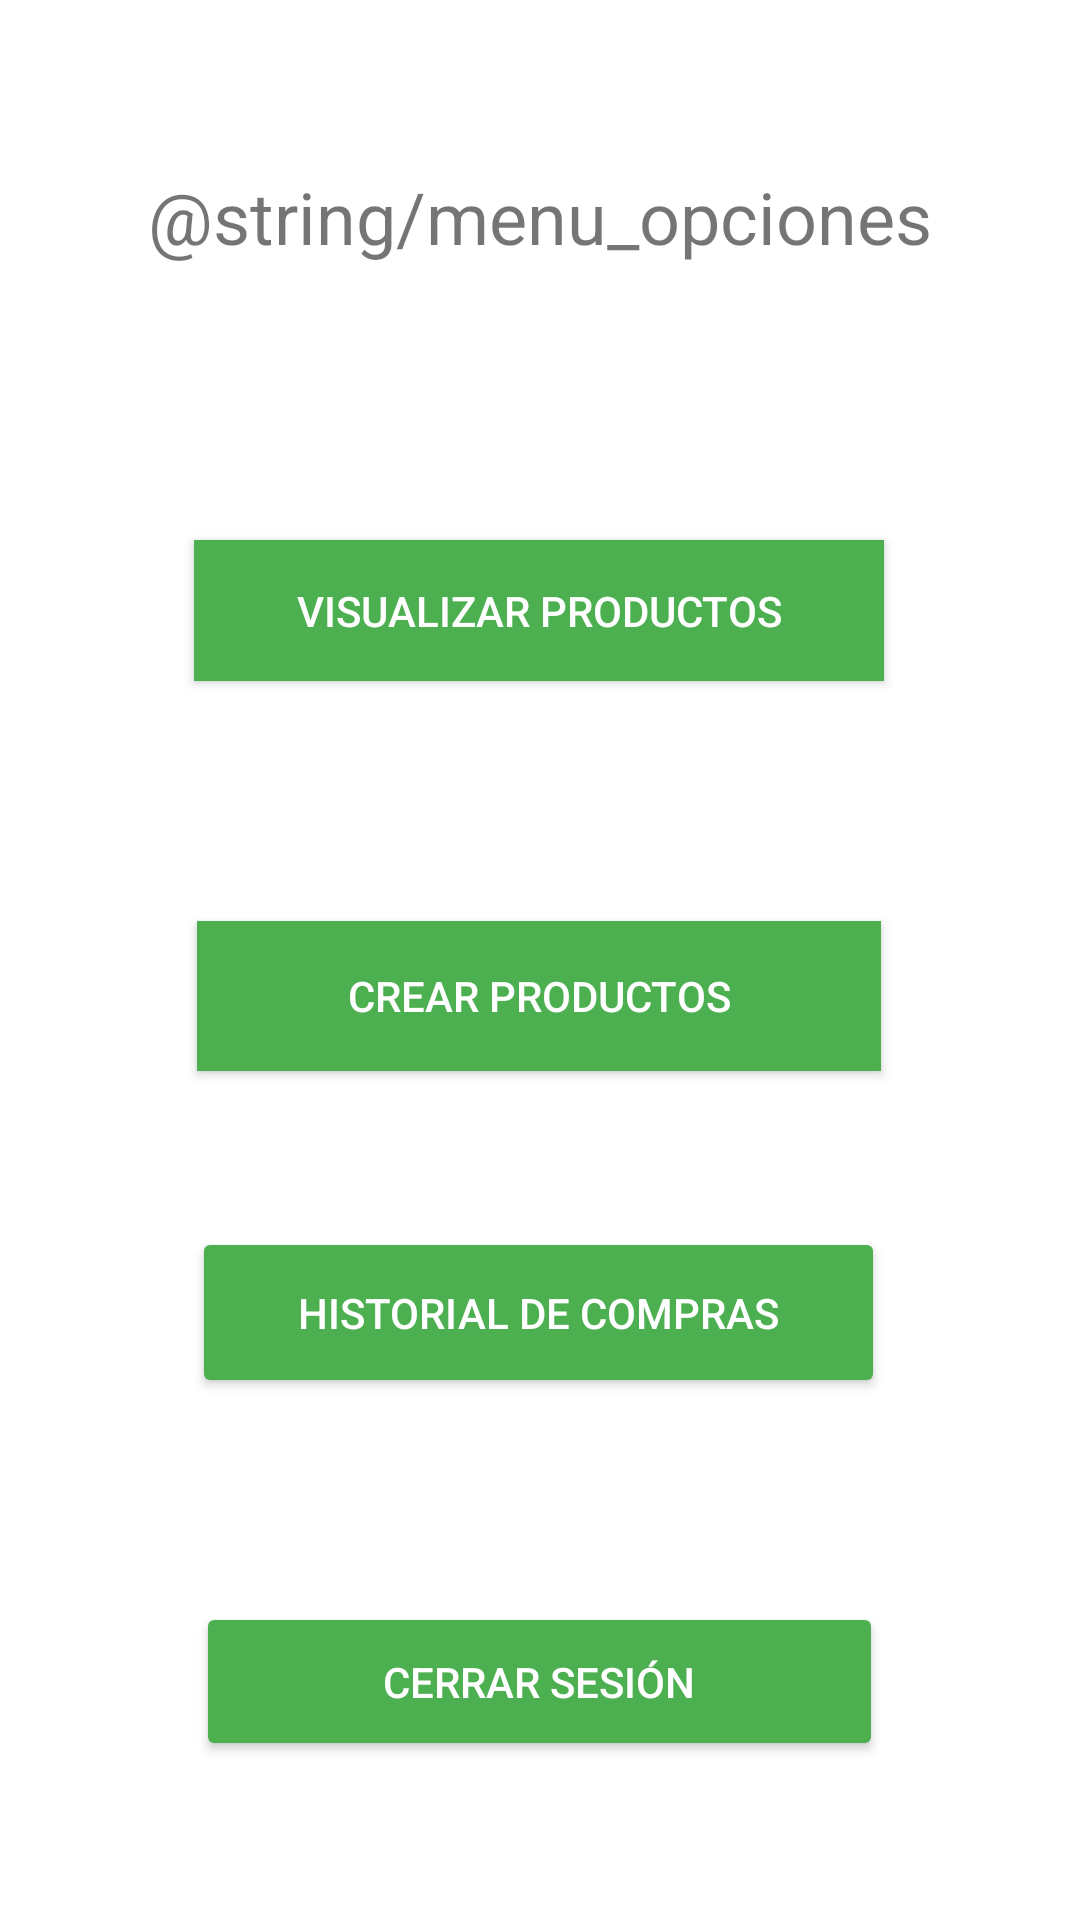

Reconstruct the res/layout file that produces this screen, plus the resources it refers to.
<!-- AndroidManifest.xml: application theme Theme.Latienda -->
<!-- res/layout/activity_menu.xml -->
<?xml version="1.0" encoding="utf-8"?>
<androidx.constraintlayout.widget.ConstraintLayout xmlns:android="http://schemas.android.com/apk/res/android"
    xmlns:app="http://schemas.android.com/apk/res-auto"
    xmlns:tools="http://schemas.android.com/tools"
    android:id="@+id/ConstraintLayout"
    android:layout_width="match_parent"
    android:layout_height="match_parent"
    android:onClick="ir_VisualizarProducto">

    <Button
        android:id="@+id/button4"
        android:layout_width="230dp"
        android:layout_height="47dp"
        android:layout_marginTop="180dp"
        android:background="#4CAF50"
        android:onClick="ir_VisualizarProducto"
        android:text="@string/visualizar_producto"
        android:textColor="#FFF"
        app:backgroundTint="#4CAF50"
        app:layout_constraintEnd_toEndOf="parent"
        app:layout_constraintHorizontal_bias="0.497"
        app:layout_constraintStart_toStartOf="parent"
        app:layout_constraintTop_toTopOf="parent"
        tools:layout_conversion_absoluteHeight="48dp"
        tools:layout_conversion_absoluteWidth="93dp" />

    <Button
        android:id="@+id/button5"
        android:layout_width="228dp"
        android:layout_height="50dp"
        android:layout_marginTop="80dp"
        android:background="#4CAF50"
        android:onClick="ir_CrerProducto"
        android:text="@string/crear_productos"
        android:textColor="#FFF"
        app:backgroundTint="#4CAF50"
        app:layout_constraintEnd_toEndOf="parent"
        app:layout_constraintHorizontal_bias="0.497"
        app:layout_constraintStart_toStartOf="parent"
        app:layout_constraintTop_toBottomOf="@+id/button4"
        tools:layout_conversion_absoluteHeight="48dp"
        tools:layout_conversion_absoluteWidth="93dp" />

    <Button
        android:id="@+id/button6"
        android:layout_width="231dp"
        android:layout_height="57dp"
        android:layout_marginTop="52dp"
        android:onClick="ir_Historial"
        android:text="@string/historial_compras"
        android:textColor="#FFF"
        app:backgroundTint="#4CAF50"
        app:layout_constraintEnd_toEndOf="parent"
        app:layout_constraintHorizontal_bias="0.495"
        app:layout_constraintStart_toStartOf="parent"
        app:layout_constraintTop_toBottomOf="@+id/button5"
        tools:layout_conversion_absoluteHeight="48dp"
        tools:layout_conversion_absoluteWidth="93dp" />

    <Button
        android:id="@+id/button7"
        android:layout_width="229dp"
        android:layout_height="53dp"
        android:layout_marginTop="68dp"
        android:onClick="cerrar_sesion"
        android:text="@string/cerrar_sesion"
        android:textColor="#FFF"
        app:backgroundTint="#4CAF50"
        app:layout_constraintEnd_toEndOf="parent"
        app:layout_constraintHorizontal_bias="0.498"
        app:layout_constraintStart_toStartOf="parent"
        app:layout_constraintTop_toBottomOf="@+id/button6"
        tools:layout_conversion_absoluteHeight="48dp"
        tools:layout_conversion_absoluteWidth="93dp" />

    <TextView
        android:id="@+id/textView6"
        android:layout_width="wrap_content"
        android:layout_height="wrap_content"
        android:layout_marginTop="56dp"
        android:text="@string/menu_opciones"
        android:textSize="24sp"
        app:layout_constraintEnd_toEndOf="parent"
        app:layout_constraintStart_toStartOf="parent"
        app:layout_constraintTop_toTopOf="parent" />
</androidx.constraintlayout.widget.ConstraintLayout>
<!-- resources referenced by this layout -->
<resources>
  <string name="cerrar_sesion">Cerrar Sesión</string>
  <string name="crear_productos">Crear Productos</string>
  <string name="historial_compras">Historial de compras</string>
  <string name="visualizar_producto">Visualizar Productos</string>
  <style name="Theme.Latienda" parent="Theme.MaterialComponents.DayNight.DarkActionBar">
          
          <item name="colorPrimary">@color/purple_500</item>
          <item name="colorPrimaryVariant">@color/purple_700</item>
          <item name="colorOnPrimary">@color/white</item>
          
          <item name="colorSecondary">@color/teal_200</item>
          <item name="colorSecondaryVariant">@color/teal_700</item>
          <item name="colorOnSecondary">@color/black</item>
          
          <item name="android:statusBarColor" tools:targetApi="l">?attr/colorPrimaryVariant</item>
          
      </style>
  <!-- not gathered from this repository: default colours our renderer supplied (Android Studio template values) -->
  <color name="purple_500">#FF6200EE</color>
  <color name="purple_700">#FF3700B3</color>
  <color name="teal_200">#FF03DAC5</color>
  <color name="teal_700">#FF018786</color>
  <color name="black">#FF000000</color>
  <color name="white">#FFFFFFFF</color>
</resources>
